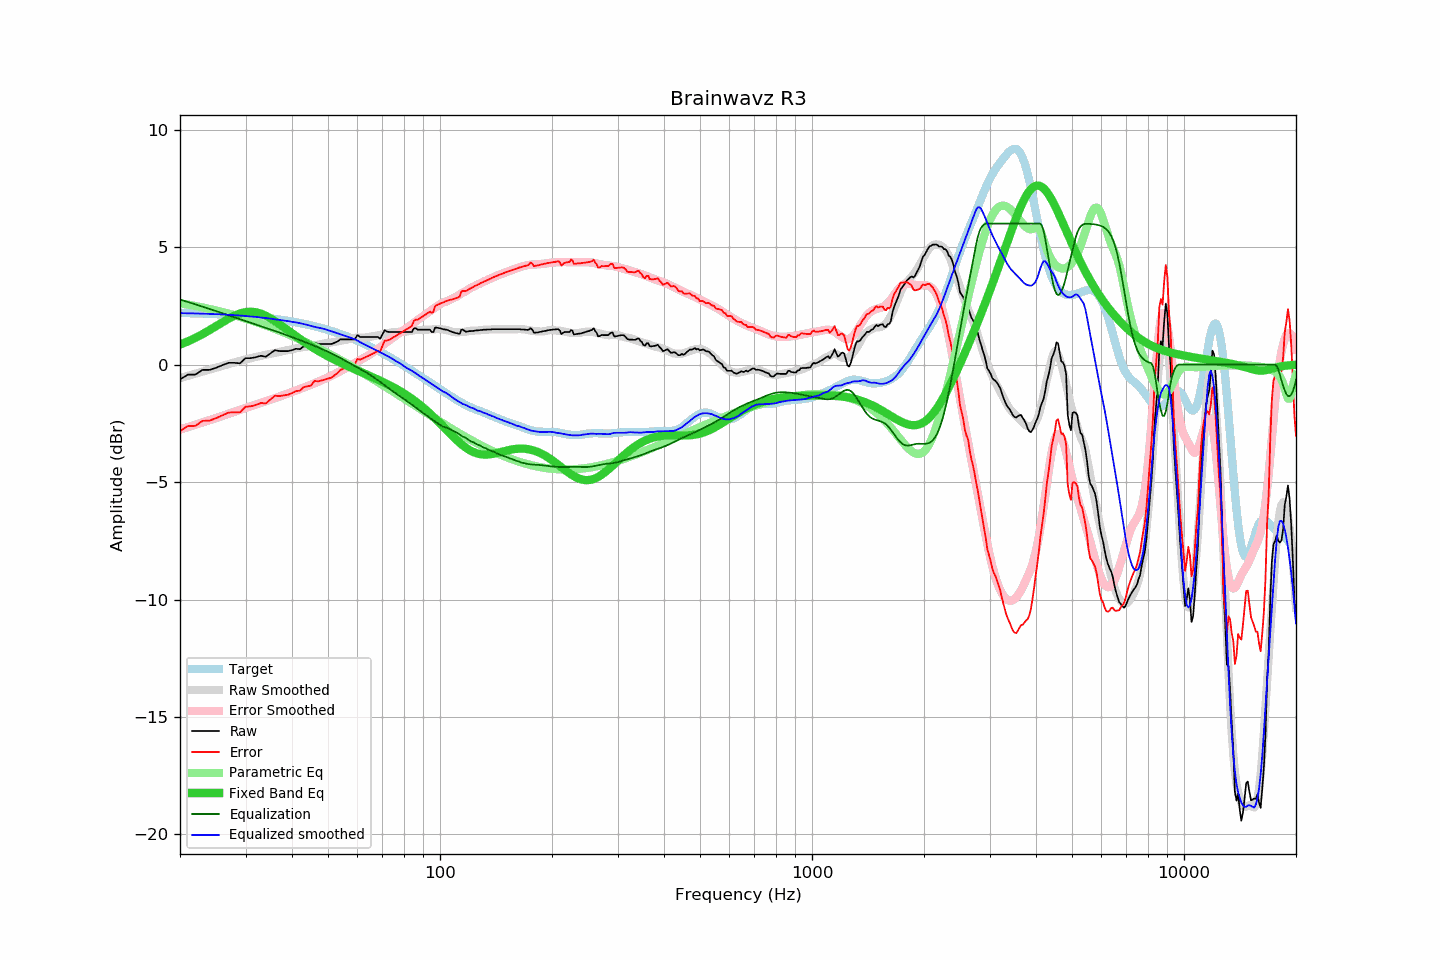

Data behind this chart, as committed beside it:
frequency, raw, error, smoothed, error_smoothed, equalization, parametric_eq, equalized_raw, equalized_smoothed, target
20, -0.64, -2.84, -0.58, -2.77, 2.77, 0.85, 2.13, 2.19, 2.20
21, -0.43, -2.62, -0.48, -2.66, 2.66, 0.99, 2.24, 2.18, 2.19
22, -0.43, -2.61, -0.39, -2.56, 2.56, 1.14, 2.14, 2.17, 2.18
23, -0.23, -2.40, -0.30, -2.46, 2.46, 1.30, 2.24, 2.17, 2.17
24, -0.23, -2.39, -0.21, -2.37, 2.37, 1.46, 2.14, 2.16, 2.16
25, -0.14, -2.28, -0.13, -2.28, 2.28, 1.63, 2.14, 2.14, 2.15
26, -0.03, -2.16, -0.05, -2.19, 2.19, 1.80, 2.16, 2.13, 2.13
27, 0.07, -2.05, 0.02, -2.10, 2.10, 1.95, 2.17, 2.12, 2.12
28, 0.07, -2.03, 0.09, -2.01, 2.01, 2.08, 2.09, 2.10, 2.10
29, 0.05, -2.03, 0.16, -1.93, 1.93, 2.17, 1.98, 2.09, 2.09
30, 0.27, -1.80, 0.22, -1.85, 1.85, 2.23, 2.12, 2.07, 2.07
31, 0.27, -1.78, 0.27, -1.77, 1.77, 2.25, 2.05, 2.04, 2.05
32, 0.31, -1.72, 0.33, -1.70, 1.70, 2.23, 2.01, 2.03, 2.03
33, 0.37, -1.64, 0.37, -1.63, 1.63, 2.17, 2.00, 2.00, 2.01
34, 0.33, -1.65, 0.42, -1.56, 1.56, 2.08, 1.90, 1.98, 1.99
35, 0.47, -1.49, 0.46, -1.50, 1.50, 1.97, 1.97, 1.96, 1.96
36, 0.61, -1.33, 0.49, -1.43, 1.43, 1.85, 2.04, 1.92, 1.94
37, 0.57, -1.34, 0.53, -1.36, 1.36, 1.72, 1.94, 1.90, 1.91
38, 0.57, -1.31, 0.58, -1.30, 1.30, 1.59, 1.87, 1.88, 1.89
39, 0.57, -1.29, 0.62, -1.23, 1.23, 1.45, 1.81, 1.85, 1.86
40, 0.61, -1.22, 0.65, -1.17, 1.17, 1.33, 1.78, 1.82, 1.83
41, 0.67, -1.13, 0.69, -1.10, 1.10, 1.20, 1.78, 1.79, 1.80
42, 0.65, -1.11, 0.72, -1.04, 1.04, 1.09, 1.70, 1.76, 1.77
43, 0.77, -0.96, 0.75, -0.98, 0.98, 0.97, 1.75, 1.73, 1.73
44, 0.77, -0.93, 0.77, -0.92, 0.92, 0.87, 1.69, 1.69, 1.70
45, 0.77, -0.89, 0.78, -0.86, 0.86, 0.77, 1.63, 1.64, 1.66
46, 0.93, -0.70, 0.81, -0.80, 0.80, 0.68, 1.73, 1.60, 1.63
47, 0.87, -0.72, 0.84, -0.73, 0.73, 0.59, 1.61, 1.58, 1.59
48, 0.87, -0.68, 0.87, -0.67, 0.67, 0.50, 1.54, 1.54, 1.55
49, 0.87, -0.64, 0.90, -0.61, 0.61, 0.43, 1.48, 1.51, 1.51
50, 0.87, -0.60, 0.92, -0.54, 0.54, 0.35, 1.42, 1.46, 1.47
51, 0.87, -0.56, 0.94, -0.48, 0.48, 0.28, 1.35, 1.42, 1.43
52, 0.92, -0.46, 0.97, -0.41, 0.41, 0.21, 1.34, 1.38, 1.39
53, 0.98, -0.36, 0.99, -0.35, 0.35, 0.14, 1.33, 1.33, 1.34
54, 1.07, -0.23, 1.01, -0.28, 0.28, 0.08, 1.35, 1.29, 1.30
55, 1.07, -0.18, 1.04, -0.21, 0.21, 0.02, 1.28, 1.25, 1.25
56, 1.07, -0.13, 1.06, -0.14, 0.14, -0.04, 1.21, 1.20, 1.21
57, 1.07, -0.09, 1.09, -0.07, 0.07, -0.09, 1.14, 1.16, 1.16
58, 1.07, -0.04, 1.11, -0.00, 0.00, -0.15, 1.08, 1.12, 1.11
59, 1.07, 0.01, 1.14, 0.06, -0.06, -0.20, 1.01, 1.08, 1.06
60, 1.25, 0.24, 1.15, 0.13, -0.13, -0.25, 1.13, 1.02, 1.01
61, 1.17, 0.21, 1.14, 0.19, -0.19, -0.30, 0.98, 0.95, 0.96
62, 1.17, 0.26, 1.15, 0.25, -0.25, -0.35, 0.92, 0.89, 0.91
63, 1.17, 0.31, 1.15, 0.31, -0.31, -0.40, 0.86, 0.84, 0.86
64, 1.17, 0.36, 1.16, 0.38, -0.38, -0.45, 0.79, 0.79, 0.81
65, 1.17, 0.41, 1.18, 0.45, -0.45, -0.50, 0.73, 0.74, 0.76
66, 1.17, 0.47, 1.20, 0.52, -0.52, -0.54, 0.65, 0.68, 0.71
67, 1.17, 0.52, 1.22, 0.59, -0.59, -0.59, 0.58, 0.63, 0.65
68, 1.17, 0.57, 1.24, 0.66, -0.66, -0.64, 0.51, 0.58, 0.60
69, 1.09, 0.55, 1.26, 0.73, -0.73, -0.68, 0.36, 0.53, 0.55
70, 1.28, 0.79, 1.28, 0.81, -0.81, -0.73, 0.47, 0.47, 0.49
71, 1.46, 1.02, 1.30, 0.88, -0.88, -0.78, 0.58, 0.42, 0.44
72, 1.40, 1.02, 1.33, 0.95, -0.95, -0.82, 0.45, 0.37, 0.39
73, 1.38, 1.05, 1.35, 1.03, -1.03, -0.87, 0.36, 0.32, 0.33
74, 1.38, 1.11, 1.37, 1.09, -1.09, -0.92, 0.29, 0.27, 0.28
75, 1.38, 1.16, 1.37, 1.16, -1.16, -0.97, 0.22, 0.21, 0.22
76, 1.38, 1.21, 1.38, 1.22, -1.22, -1.02, 0.16, 0.16, 0.17
77, 1.38, 1.27, 1.39, 1.29, -1.29, -1.07, 0.10, 0.11, 0.11
78, 1.38, 1.32, 1.40, 1.35, -1.35, -1.12, 0.04, 0.05, 0.06
79, 1.38, 1.38, 1.41, 1.41, -1.41, -1.17, -0.02, -0.00, 0.01
... 553 more rows
